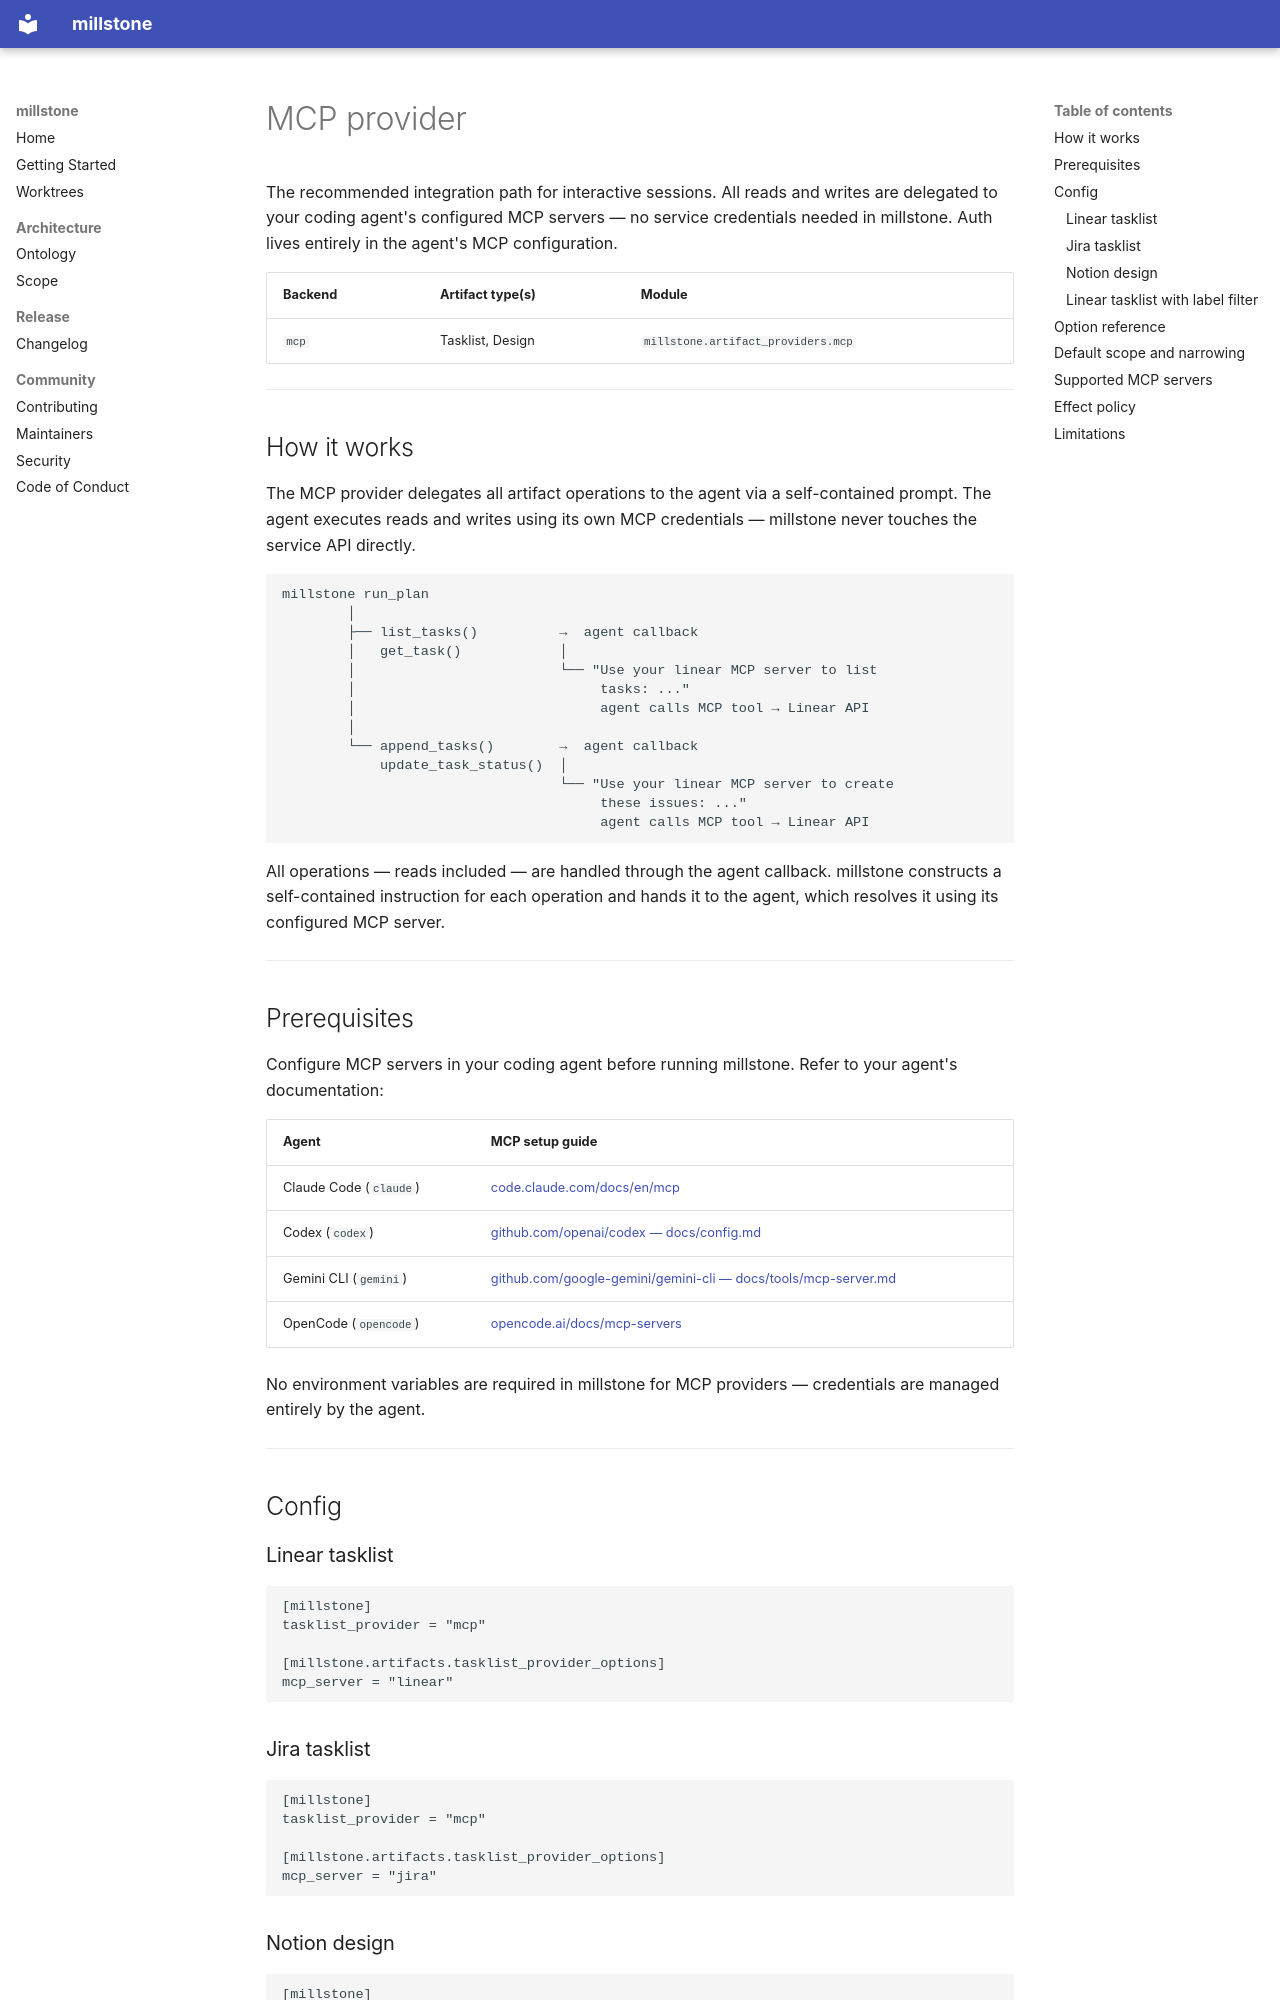

repository: wittekin/millstone · page: providers/mcp/index.html · generator: mkdocs

# MCP provider

The recommended integration path for interactive sessions. All reads and writes are delegated to your coding agent's configured MCP servers — no service credentials needed in millstone. Auth lives entirely in the agent's MCP configuration.

| Backend | Artifact type(s) | Module |
|---------|-----------------|--------|
| `mcp` | Tasklist, Design | `millstone.artifact_providers.mcp` |

---

## How it works

The MCP provider delegates all artifact operations to the agent via a self-contained prompt. The agent executes reads and writes using its own MCP credentials — millstone never touches the service API directly.

```
millstone run_plan
        │
        ├── list_tasks()          →  agent callback
        │   get_task()            │
        │                         └── "Use your linear MCP server to list
        │                              tasks: ..."
        │                              agent calls MCP tool → Linear API
        │
        └── append_tasks()        →  agent callback
            update_task_status()  │
                                  └── "Use your linear MCP server to create
                                       these issues: ..."
                                       agent calls MCP tool → Linear API
```

All operations — reads included — are handled through the agent callback. millstone constructs a self-contained instruction for each operation and hands it to the agent, which resolves it using its configured MCP server.

---

## Prerequisites

Configure MCP servers in your coding agent before running millstone. Refer to your agent's documentation:

| Agent | MCP setup guide |
|-------|----------------|
| Claude Code (`claude`) | [code.claude.com/docs/en/mcp](https://code.claude.com/docs/en/mcp) |
| Codex (`codex`) | [github.com/openai/codex — docs/config.md](https://github.com/openai/codex/blob/main/docs/config.md) |
| Gemini CLI (`gemini`) | [github.com/google-gemini/gemini-cli — docs/tools/mcp-server.md](https://github.com/google-gemini/gemini-cli/blob/main/docs/tools/mcp-server.md) |
| OpenCode (`opencode`) | [opencode.ai/docs/mcp-servers](https://opencode.ai/docs/mcp-servers) |

No environment variables are required in millstone for MCP providers — credentials are managed entirely by the agent.

---

## Config

### Linear tasklist

```toml
[millstone]
tasklist_provider = "mcp"

[millstone.artifacts.tasklist_provider_options]
mcp_server = "linear"
```

### Jira tasklist

```toml
[millstone]
tasklist_provider = "mcp"

[millstone.artifacts.tasklist_provider_options]
mcp_server = "jira"
```

### Notion design

```toml
[millstone]
design_provider = "mcp"

[millstone.design_provider_options]
mcp_server = "notion"
```
